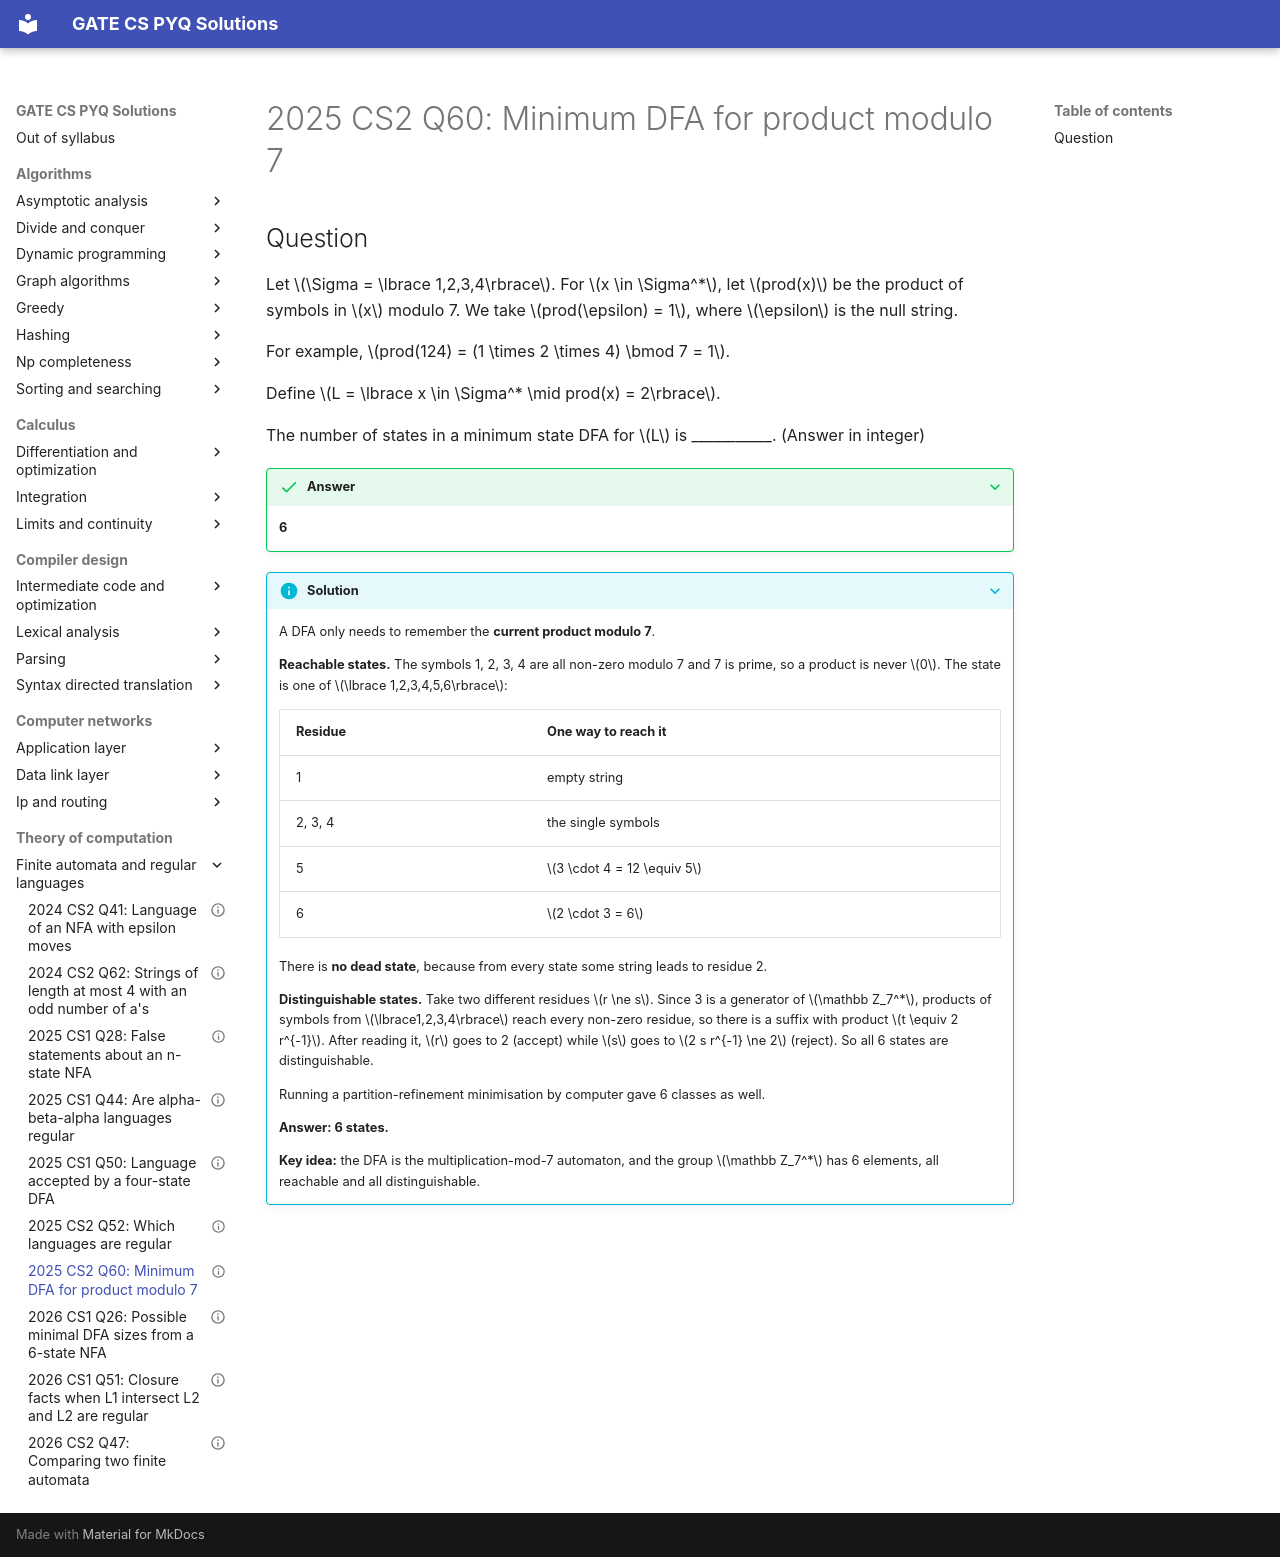

repository: saheenusman/GATE-PYQs · page: theory-of-computation/finite-automata-and-regular-languages/2025-set2-q60/index.html · generator: mkdocs

---
title: "2025 CS2 Q60: Minimum DFA for product modulo 7"
year: 2025
set: 2
paper: CS2
q_no: 60
subject: theory-of-computation
topic: finite-automata-and-regular-languages
also: []
marks: 2
type: NAT
official_answer: "6"
status: verified
---

# 2025 CS2 Q60: Minimum DFA for product modulo 7

## Question

Let $\Sigma = \lbrace 1,2,3,4\rbrace$. For $x \in \Sigma^*$, let $prod(x)$ be the product of symbols in $x$ modulo 7. We take $prod(\epsilon) = 1$, where $\epsilon$ is the null string.

For example, $prod(124) = (1 \times 2 \times 4) \bmod 7 = 1$.

Define $L = \lbrace x \in \Sigma^* \mid prod(x) = 2\rbrace$.

The number of states in a minimum state DFA for $L$ is ___________. (Answer in integer)

<details class="success" markdown="1">
<summary>Answer</summary>

**6**

</details>

<details class="info" markdown="1">
<summary>Solution</summary>

A DFA only needs to remember the **current product modulo 7**.

**Reachable states.** The symbols 1, 2, 3, 4 are all non-zero modulo 7 and 7 is prime, so a product is never $0$. The state is one of $\lbrace 1,2,3,4,5,6\rbrace$:

| Residue | One way to reach it |
|---|---|
| 1 | empty string |
| 2, 3, 4 | the single symbols |
| 5 | $3 \cdot 4 = 12 \equiv 5$ |
| 6 | $2 \cdot 3 = 6$ |

There is **no dead state**, because from every state some string leads to residue 2.

**Distinguishable states.** Take two different residues $r \ne s$. Since 3 is a generator of $\mathbb Z_7^*$, products of symbols from $\lbrace1,2,3,4\rbrace$ reach every non-zero residue, so there is a suffix with product $t \equiv 2 r^{-1}$. After reading it, $r$ goes to 2 (accept) while $s$ goes to $2 s r^{-1} \ne 2$ (reject). So all 6 states are distinguishable.

Running a partition-refinement minimisation by computer gave 6 classes as well.

**Answer: 6 states.**

**Key idea:** the DFA is the multiplication-mod-7 automaton, and the group $\mathbb Z_7^*$ has 6 elements, all reachable and all distinguishable.

</details>
